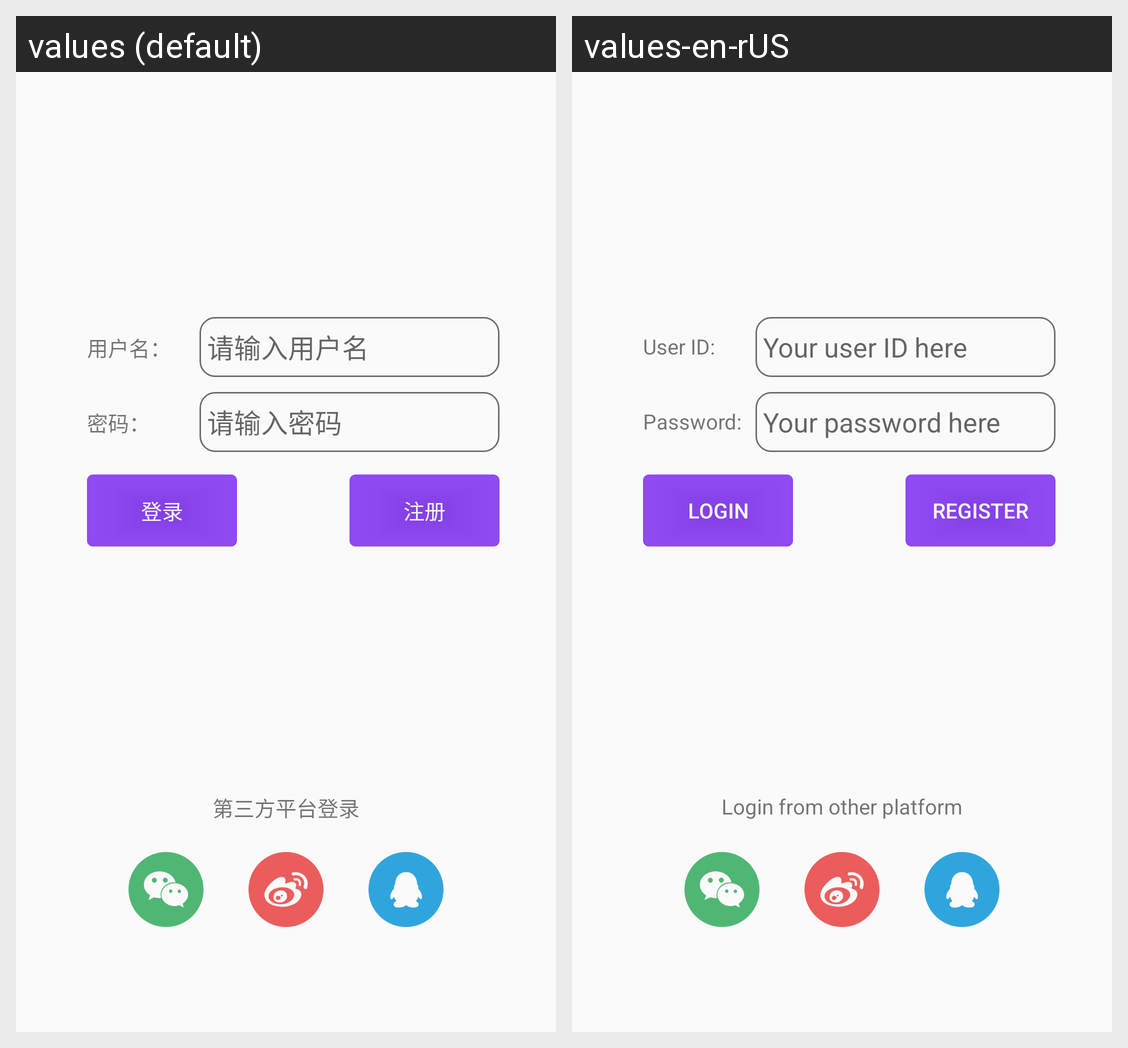

Here is an Android app screen in its default locale and in the app's own translations. Write out the translated-string differences for the strings that appear on this screen.
Android screen res/layout/activity_login.xml rendered under 2 locales, left to right: values (default), values-en-rUS. Device: Nexus 5 (rendered at 1080×1920; each locale shown at half size, 540×960, under a caption strip naming it); theme AppTheme.
Strings drawn on this screen, with the default value and each locale's value (text and hints the layout hard-codes, and strings that could not be matched under every locale, appear in the picture but are not listed):

login_name
  values: 用户名：
  values-en-rUS: User ID:

login_name_hint
  values: 请输入用户名
  values-en-rUS: Your user ID here

login_password
  values: 密码：
  values-en-rUS: Password:

login_password_hint
  values: 请输入密码
  values-en-rUS: Your password here

login_button
  values: 登录
  values-en-rUS: Login

register_button
  values: 注册
  values-en-rUS: Register

other_login_text
  values: 第三方平台登录
  values-en-rUS: Login from other platform
